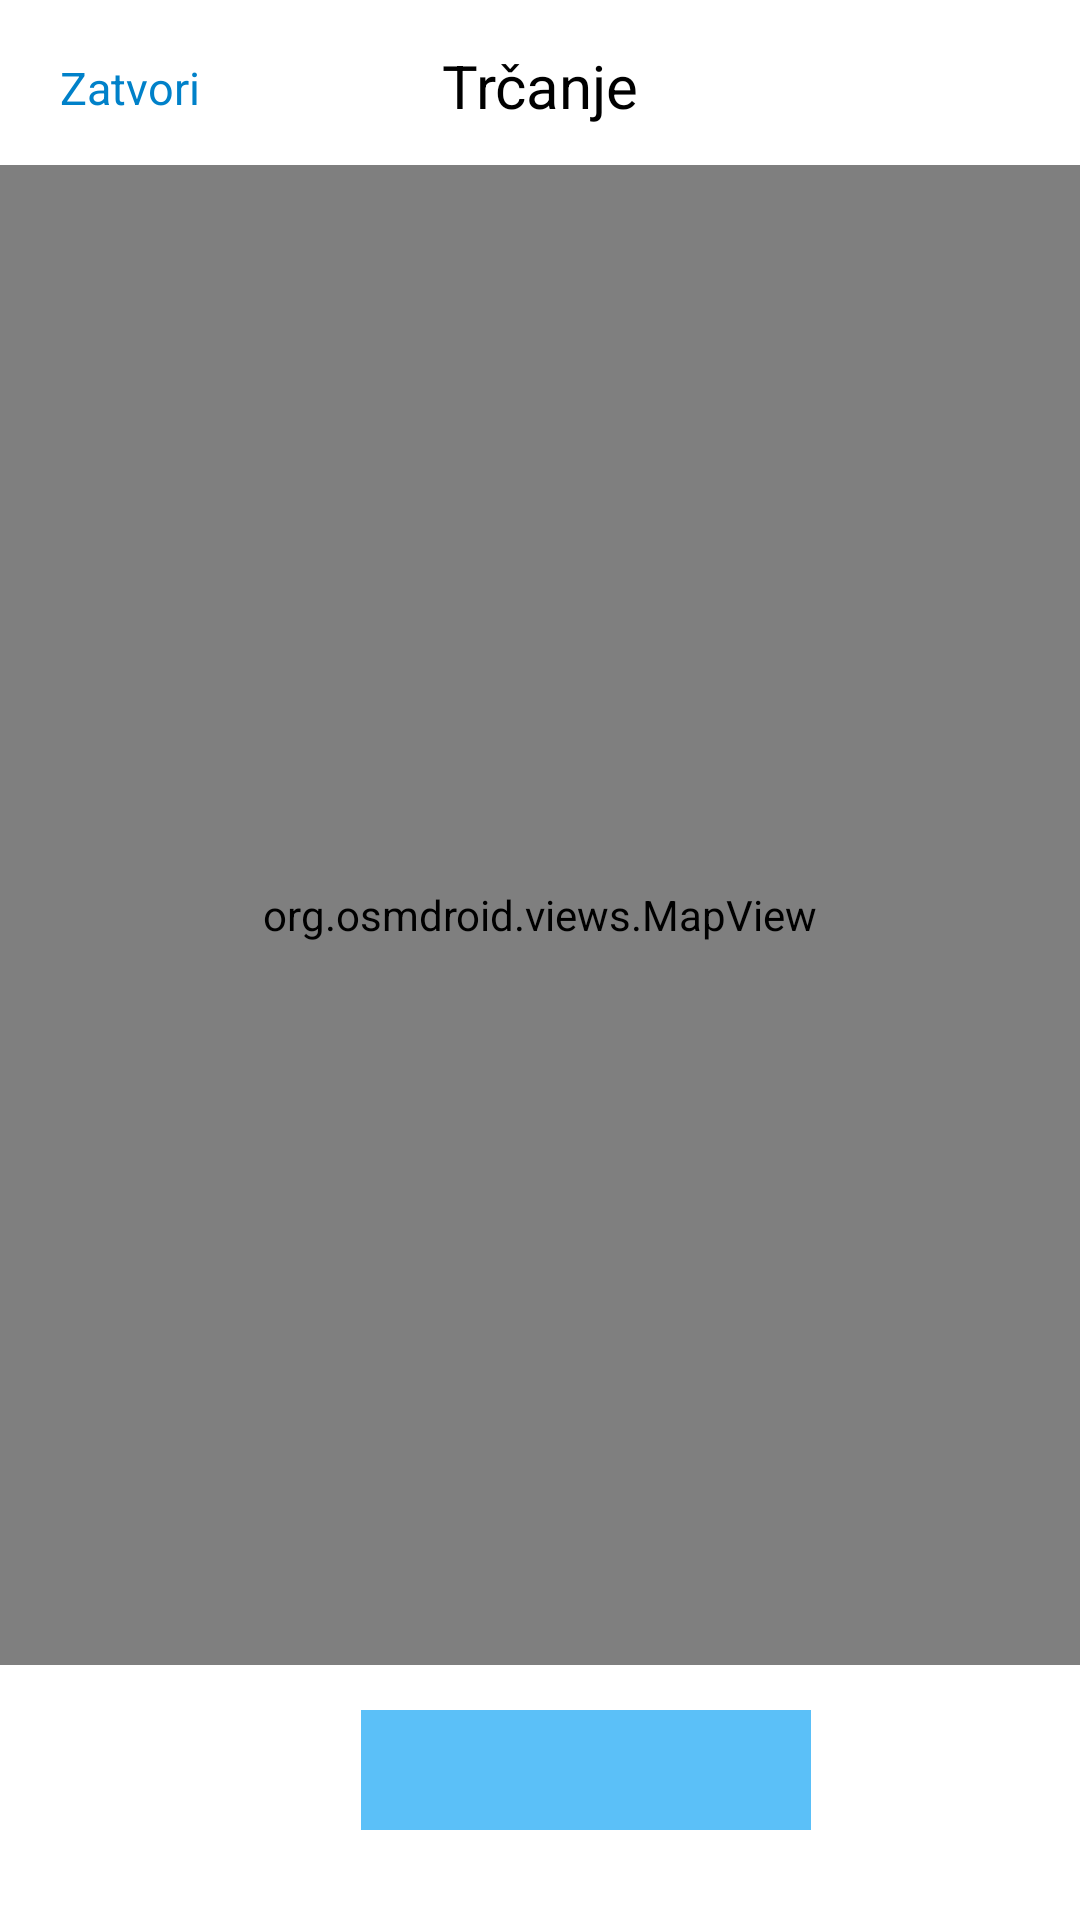

Here is an Android app screen rendered from its layout file. Give the layout XML and the strings, colors and styles it references.
<!-- AndroidManifest.xml: application theme Theme.ZavrsniRad -->
<!-- res/layout/activity_record.xml -->
<?xml version="1.0" encoding="utf-8"?>
<androidx.constraintlayout.widget.ConstraintLayout xmlns:android="http://schemas.android.com/apk/res/android"
    xmlns:app="http://schemas.android.com/apk/res-auto"
    xmlns:tools="http://schemas.android.com/tools"
    android:layout_width="match_parent"
    android:layout_height="match_parent"
    tools:context=".ActivityRecord">

    <com.google.android.material.appbar.AppBarLayout
        android:id="@+id/appBarLayout"
        android:layout_width="match_parent"
        android:layout_height="wrap_content"
        app:layout_constraintTop_toTopOf="parent">

        <com.google.android.material.appbar.CollapsingToolbarLayout
            android:layout_width="match_parent"
            android:layout_height="?attr/actionBarSize"
            app:layout_scrollFlags="scroll|exitUntilCollapsed">

            <androidx.constraintlayout.widget.ConstraintLayout
                android:id="@+id/topAppBar1"
                android:background="@color/white"
                style="@style/Widget.MaterialComponents.Toolbar.Primary"
                android:layout_width="match_parent"
                android:layout_height="match_parent"
                app:layout_scrollFlags="scroll|enterAlways">

                <TextView
                    android:id="@+id/close"
                    android:clickable="true"
                    android:onClick="zatvori"
                    android:layout_width="wrap_content"
                    android:layout_height="wrap_content"
                    android:layout_gravity="left"
                    android:layout_marginStart="20dp"
                    android:layout_marginTop="19dp"
                    android:text="Zatvori"
                    android:textColor="#0081C9"
                    android:textSize="15sp"
                    app:layout_constraintStart_toStartOf="parent"
                    app:layout_constraintTop_toTopOf="parent" />

                <TextView
                    android:id="@+id/toolbar_title"
                    android:layout_width="wrap_content"
                    android:layout_height="wrap_content"
                    android:layout_gravity="right"
                    android:layout_marginTop="15dp"
                    android:text="Trčanje"
                    android:textColor="@android:color/black"
                    android:textSize="20sp"
                    app:layout_constraintEnd_toEndOf="parent"
                    app:layout_constraintStart_toStartOf="parent"
                    app:layout_constraintTop_toTopOf="parent" />


            </androidx.constraintlayout.widget.ConstraintLayout>
        </com.google.android.material.appbar.CollapsingToolbarLayout>
    </com.google.android.material.appbar.AppBarLayout>

    <org.osmdroid.views.MapView
        android:id="@+id/map"
        android:layout_width="fill_parent"
        android:layout_height="500dp"
        android:layout_marginTop="55dp"
        app:layout_constraintEnd_toEndOf="parent"
        app:layout_constraintStart_toStartOf="parent"
        app:layout_constraintTop_toTopOf="parent" />

    <Spinner
        android:id="@+id/odabir"
        android:layout_width="150dp"
        android:layout_height="40dp"
        android:layout_marginStart="-10dp"
        android:layout_marginTop="570dp"
        android:layout_marginEnd="10dp"
        android:background="#5BC0F8"
        app:layout_constraintEnd_toStartOf="@+id/tw2"
        app:layout_constraintStart_toEndOf="@+id/tw1"
        app:layout_constraintTop_toTopOf="parent" />

    <com.google.android.material.button.MaterialButton
        android:id="@+id/start"
        android:layout_width="90dp"
        android:layout_height="90dp"
        android:layout_marginStart="160dp"
        android:layout_marginTop="650dp"
        android:layout_marginEnd="160dp"
        android:background="@drawable/round"
        android:onClick="klik"
        android:text="KRENI"
        app:layout_constraintEnd_toEndOf="parent"
        app:layout_constraintStart_toStartOf="parent"
        app:layout_constraintTop_toTopOf="parent" />

    <TextView
        android:id="@+id/tw1"
        android:layout_width="150dp"
        android:layout_height="100dp"
        android:layout_marginTop="600dp"
        app:layout_constraintStart_toStartOf="parent"
        app:layout_constraintTop_toTopOf="parent" />

    <TextView
        android:id="@+id/tw2"
        android:layout_width="150dp"
        android:layout_height="100dp"
        android:layout_marginStart="260dp"
        android:layout_marginTop="600dp"
        app:layout_constraintStart_toStartOf="parent"
        app:layout_constraintTop_toTopOf="parent" />
</androidx.constraintlayout.widget.ConstraintLayout>
<!-- resources referenced by this layout -->
<resources>
  <!-- drawable round (drawable) -->
  <?xml version="1.0" encoding="utf-8"?>
  <selector xmlns:android="http://schemas.android.com/apk/res/android">
      <item android:state_pressed="false">
          <shape android:shape="oval">
              <solid android:color="#0081C9"/>
          </shape>
      </item>
      <item android:state_pressed="true">
          <shape android:shape="oval">
              <solid android:color="#0081C9"/>
          </shape>
      </item>
  </selector>
  <style name="Theme.ZavrsniRad" parent="Theme.MaterialComponents.DayNight.NoActionBar">
          
          <item name="colorPrimary">#0081C9</item>
          <item name="colorPrimaryVariant">#31B2FB</item>
          <item name="colorOnPrimary">@color/white</item>
          
          <item name="colorSecondary">@color/teal_200</item>
          <item name="colorSecondaryVariant">@color/teal_700</item>
          <item name="colorOnSecondary">@color/white</item>
          
          <item name="android:statusBarColor">?attr/colorPrimaryVariant</item>
          <item name="android:textColorHint">@color/white</item>
          
      </style>
  <!-- not gathered from this repository: default colours our renderer supplied (Android Studio template values) -->
  <color name="teal_200">#FF03DAC5</color>
  <color name="teal_700">#FF018786</color>
  <color name="white">#FFFFFFFF</color>
</resources>
